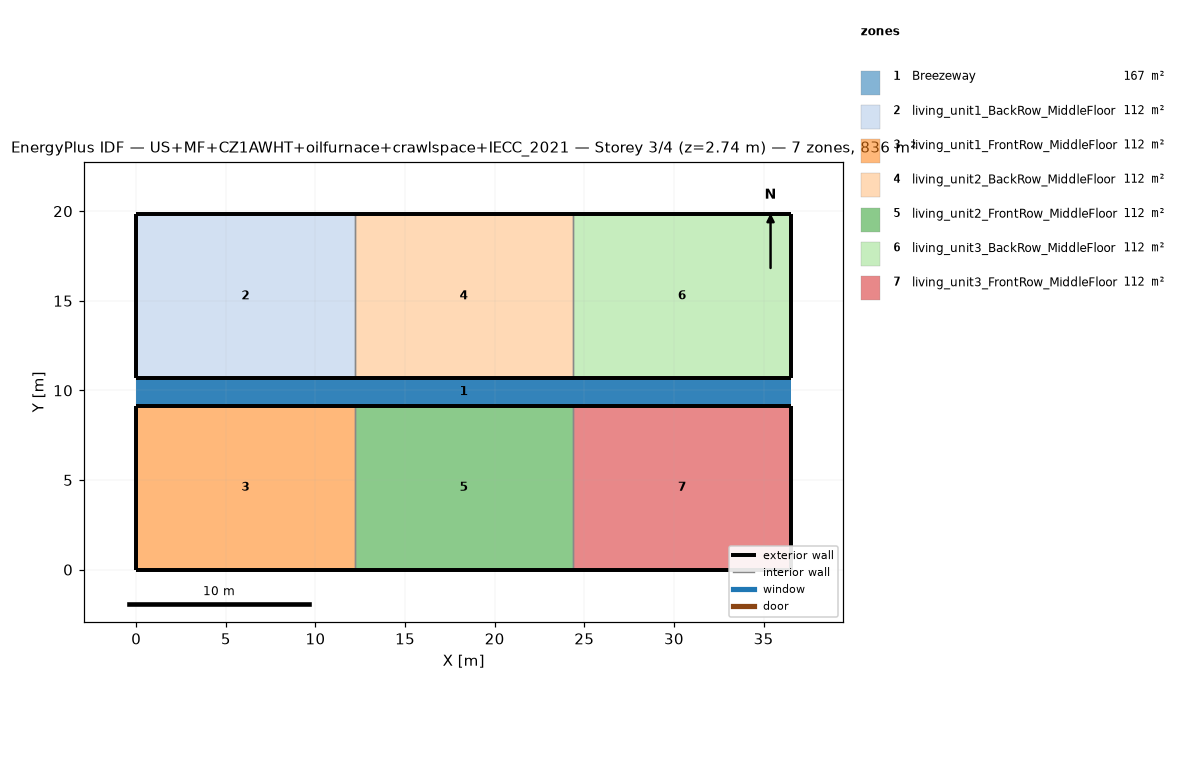
=== STOREY PLAN SPEC (per zone: floor XY polygon, exterior-wall plan segments, windows/doors) ===
zone 1: Breezeway  (167.0 m²)
  floor: (36.54, 9.16) (0.00, 9.16) (0.00, 10.68) (36.54, 10.68)
  floor: (36.54, 9.16) (0.00, 9.16) (0.00, 10.68) (36.54, 10.68)
  floor: (36.54, 9.16) (0.00, 9.16) (0.00, 10.68) (36.54, 10.68)
zone 2: living_unit1_BackRow_MiddleFloor  (111.5 m²)
  floor: (12.18, 10.68) (0.00, 10.68) (0.00, 19.84) (12.18, 19.84)
  exterior wall: (0.00, 10.68) – (12.18, 10.68)  [12.2 m]
  exterior wall: (12.18, 19.84) – (0.00, 19.84)  [12.2 m]
  exterior wall: (0.00, 19.84) – (0.00, 10.68)  [9.2 m]
  interior walls: 1
zone 3: living_unit1_FrontRow_MiddleFloor  (111.5 m²)
  floor: (12.18, 0.00) (0.00, 0.00) (0.00, 9.16) (12.18, 9.16)
  exterior wall: (0.00, 0.00) – (12.18, 0.00)  [12.2 m]
  exterior wall: (12.18, 9.16) – (0.00, 9.16)  [12.2 m]
  exterior wall: (0.00, 9.16) – (0.00, 0.00)  [9.2 m]
  interior walls: 1
zone 4: living_unit2_BackRow_MiddleFloor  (111.5 m²)
  floor: (24.36, 10.68) (12.18, 10.68) (12.18, 19.84) (24.36, 19.84)
  exterior wall: (12.18, 10.68) – (24.36, 10.68)  [12.2 m]
  exterior wall: (24.36, 19.84) – (12.18, 19.84)  [12.2 m]
  interior walls: 2
zone 5: living_unit2_FrontRow_MiddleFloor  (111.5 m²)
  floor: (24.36, 0.00) (12.18, 0.00) (12.18, 9.16) (24.36, 9.16)
  exterior wall: (12.18, 0.00) – (24.36, 0.00)  [12.2 m]
  exterior wall: (24.36, 9.16) – (12.18, 9.16)  [12.2 m]
  interior walls: 2
zone 6: living_unit3_BackRow_MiddleFloor  (111.5 m²)
  floor: (36.54, 10.68) (24.36, 10.68) (24.36, 19.84) (36.54, 19.84)
  exterior wall: (24.36, 10.68) – (36.54, 10.68)  [12.2 m]
  exterior wall: (36.54, 10.68) – (36.54, 19.84)  [9.2 m]
  exterior wall: (36.54, 19.84) – (24.36, 19.84)  [12.2 m]
  interior walls: 1
zone 7: living_unit3_FrontRow_MiddleFloor  (111.5 m²)
  floor: (36.54, 0.00) (24.36, 0.00) (24.36, 9.16) (36.54, 9.16)
  exterior wall: (24.36, 0.00) – (36.54, 0.00)  [12.2 m]
  exterior wall: (36.54, 0.00) – (36.54, 9.16)  [9.2 m]
  exterior wall: (36.54, 9.16) – (24.36, 9.16)  [12.2 m]
  interior walls: 1

=== DERIVED (storey summary) ===
Building: US+MF+CZ1AWHT+oilfurnace+crawlspace+IECC_2021
Storey: 3 of 4  (floor level z = 2.74 m)
Storey gross floor area: 836.2 m²
Zones on this storey: 7
  - Breezeway: floor 167.0 m²
  - living_unit1_BackRow_MiddleFloor: floor 111.5 m²; exterior wall 33.5 m (86.9 m²); WWR 0.0%
  - living_unit1_FrontRow_MiddleFloor: floor 111.5 m²; exterior wall 33.5 m (86.9 m²); WWR 0.0%
  - living_unit2_BackRow_MiddleFloor: floor 111.5 m²; exterior wall 24.4 m (63.1 m²); WWR 0.0%
  - living_unit2_FrontRow_MiddleFloor: floor 111.5 m²; exterior wall 24.4 m (63.1 m²); WWR 0.0%
  - living_unit3_BackRow_MiddleFloor: floor 111.5 m²; exterior wall 33.5 m (86.9 m²); WWR 0.0%
  - living_unit3_FrontRow_MiddleFloor: floor 111.5 m²; exterior wall 33.5 m (86.9 m²); WWR 0.0%
Zone adjacency (shared interzone walls):
  - living_unit1_BackRow_MiddleFloor ↔ living_unit2_BackRow_MiddleFloor
  - living_unit1_FrontRow_MiddleFloor ↔ living_unit2_FrontRow_MiddleFloor
  - living_unit2_BackRow_MiddleFloor ↔ living_unit3_BackRow_MiddleFloor
  - living_unit2_FrontRow_MiddleFloor ↔ living_unit3_FrontRow_MiddleFloor